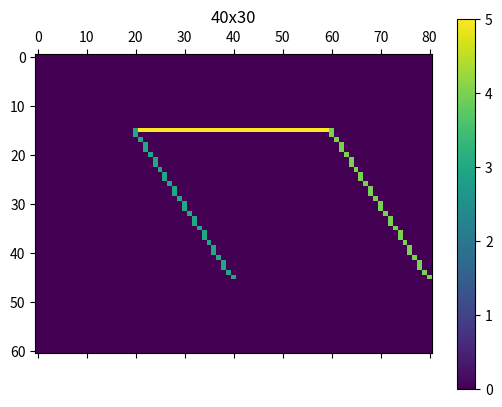

The script that saved this image:
import time
import matplotlib.pyplot as plt
import numpy as np
import math


def produce_fragment(x, y):
    return math.floor(abs(x)), math.floor(abs(y))


def get_max_and_min(reta1, reta2, reta3):
    x = [reta1[0], reta2[0], reta3[0]]
    y = [reta1[1], reta2[1], reta3[1]]

    min_x = min(map(min, x))
    max_x = max(map(max, x))
    min_y = min(map(min, y))
    max_y = max(map(max, y))

    return [min_x, max_x, min_y, max_y]


def raster(reta_x, reta_y, m, conditional, color, mat):
    x = reta_x[0]
    y = reta_y[0]

    b = y - m * x

    if conditional == 1:
        step = 1 if reta_x[1] > reta_x[0] else -1
    elif conditional == 2:
        step = 1 if reta_y[1] > reta_y[0] else -1

    pixel_x, pixel_y = produce_fragment(x, y)
    mat[int(pixel_y)][int(pixel_x)] = color

    if conditional == 1:
        while x != reta_x[1]:
            x += step
            y = m * x + b
            mat[int(y)][int(x)] = color

    elif conditional == 2:
        while y != reta_y[1]:
            y += step
            x = x if m == 0 else abs((y - b)) / m
            mat[int(y)][int(x)] = color

    return mat


def raster_config(reta1, reta2, reta3, size_x, size_y):
    [min_x, max_x, min_y, max_y] = get_max_and_min(reta1, reta2, reta3)

    delta_max_x = abs(min_x - max_x)
    delta_max_y = abs(min_y - max_y)

    x_scale = 1 if delta_max_x == 0 else int(size_x / delta_max_x)
    y_scale = 1 if delta_max_y == 0 else int(size_y / delta_max_y)

    reta1[0] *= x_scale
    reta1[1] *= y_scale

    reta2[0] *= x_scale
    reta2[1] *= y_scale

    reta3[0] *= x_scale
    reta3[1] *= y_scale

    delta_x1 = abs(reta1[0][1] - reta1[0][0])
    delta_y1 = abs(reta1[1][1] - reta1[1][0])

    delta_x2 = abs(reta2[0][1] - reta2[0][0])
    delta_y2 = abs(reta2[1][1] - reta2[1][0])

    delta_x3 = abs(reta3[0][1] - reta3[0][0])
    delta_y3 = abs(reta3[1][1] - reta3[1][0])

    m1 = 0 if delta_x1 == 0 else delta_y1 / delta_x1
    m2 = 0 if delta_x2 == 0 else delta_y2 / delta_x2
    m3 = 0 if delta_x3 == 0 else delta_y3 / delta_x3

    mat = np.zeros(((delta_max_y * y_scale * 2) + 1, (delta_max_x * x_scale * 2) + 1))

    mat = raster(reta1[0], reta1[1], m1, 1, 5, mat) if delta_x1 >= delta_y1 else raster(reta1[0], reta1[1], m1, 2, 5, mat)
    mat = raster(reta2[0], reta2[1], m2, 1, 4, mat) if delta_x2 >= delta_y2 else raster(reta2[0], reta2[1], m2, 2, 4, mat)
    mat = raster(reta3[0], reta3[1], m3, 1, 3, mat) if delta_x3 >= delta_y3 else raster(reta3[0], reta3[1], m3, 2, 3, mat)

    plot_mat(mat, size_x, size_y)


def plot_mat(matrix, size_x, size_y):
    figure = plt.figure()
    axes = figure.add_subplot(111)
    axes.set_title("{size_x}x{size_y}".format(size_x=size_x, size_y=size_y))

    c_axes = axes.matshow(matrix, interpolation='nearest')
    figure.colorbar(c_axes)


if __name__ == '__main__':
    try:
        reta1 = np.array([[1, 3], [1, 1]])
        reta2 = np.array([[3, 2], [1, 3]])
        reta3 = np.array([[2, 1], [3, 1]])

        raster_config(reta1, reta2, reta3, 40, 30)  #40x30
        # raster_config(reta1, reta2, reta3, 800, 600)  #800x600
        # raster_config(reta1, reta2, reta3, 1600, 1200)  #1600x1200

        plt.show()

    except ValueError:
        print('Error')
